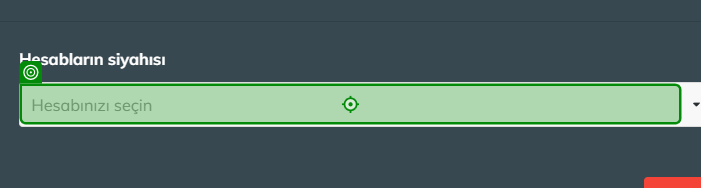
Workflow: Main

Step 1: click

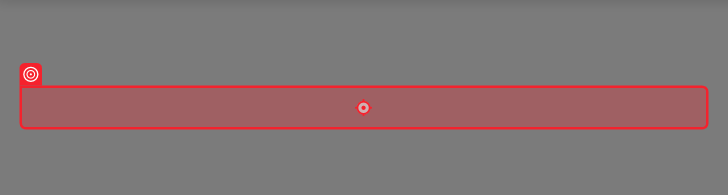
Step 2: click on 'PAŞA HƏYAT'

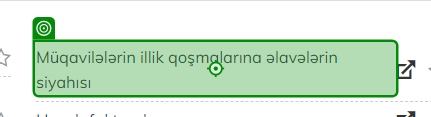
Step 3: click on 'Müqavilələrin illik'

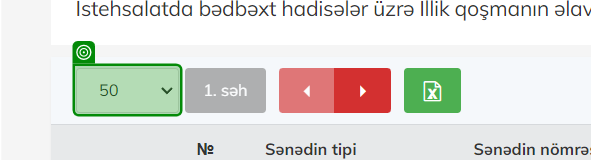
Step 4: select "1000"

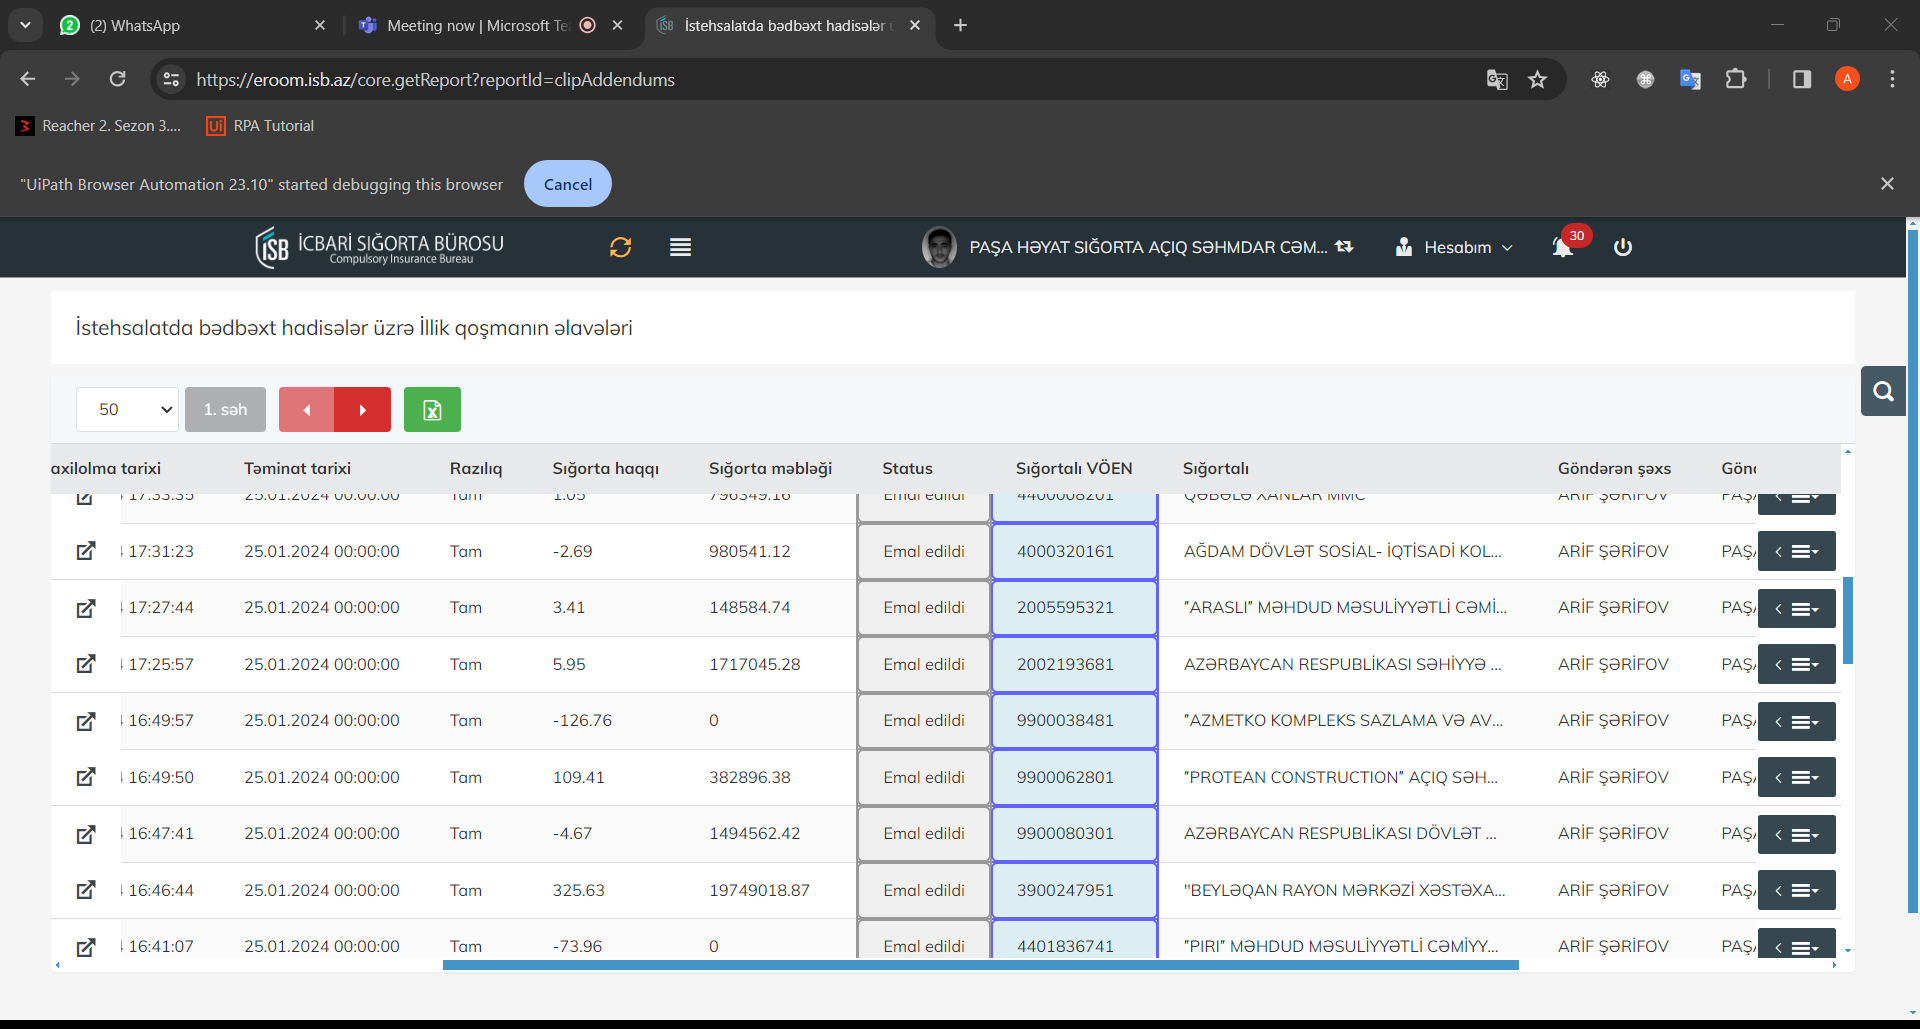
Step 5: get-text

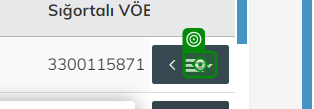
Step 6 [then]: click on 'BUTTON llrqk1ugg1x0xund…'

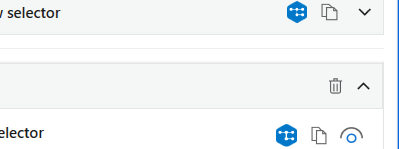
Step 7: click on 'Əlavənin ödəniş planı'

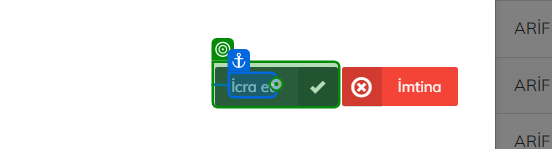
Step 8: click on 'İcra et'

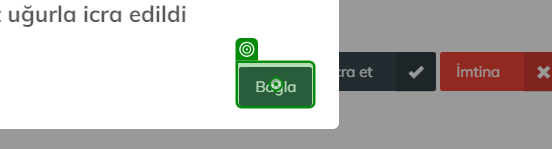
Step 9: click on 'Bağla'

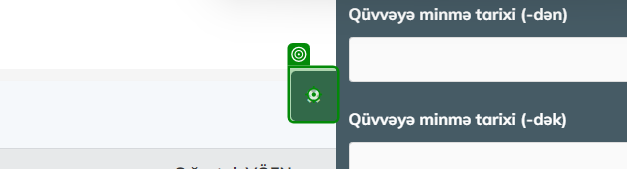
Step 10: click

Step 11: select "1000" (same screen as step 4)

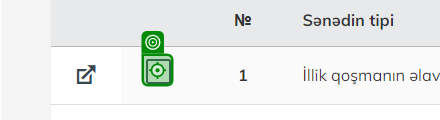
Step 12: click

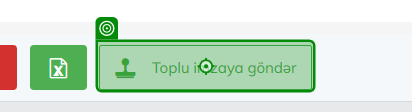
Step 13: click on 'Toplu imzaya göndər'

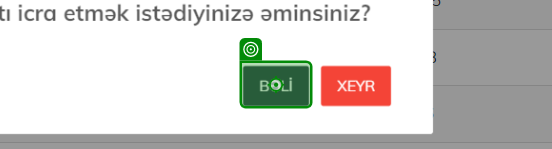
Step 14: click on 'BƏLİ'

Step 15: select "1000" (same screen as step 4)

Step 16: click on 'BUTTON llrqk1ugg1x0xund…' (same screen as step 6)

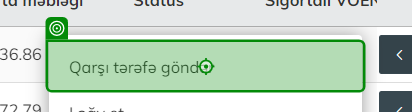
Step 17: click on 'Qarşı tərəfə göndər'

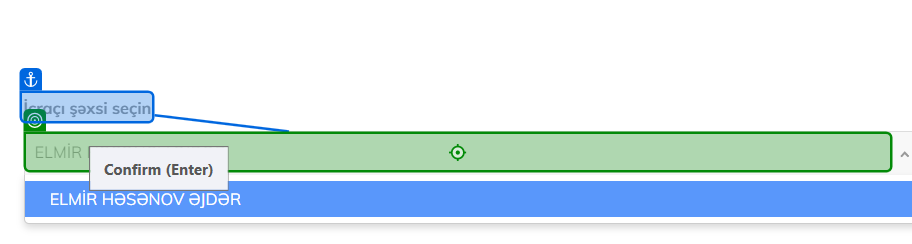
Step 18: type "dt_row["Person1"].ToString() +"[k(Enter)]"" into 'İcraçı şəxsi seçin'

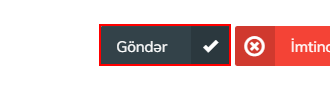
Step 19: find the button

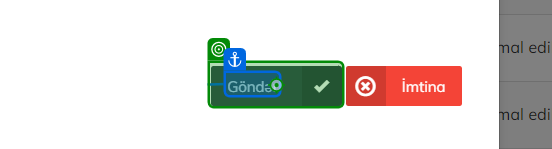
Step 20: click on 'Göndər'

Step 21 [else]: find the button (same screen as step 19)

Step 22 [then]: click on 'Göndər' (same screen as step 20)

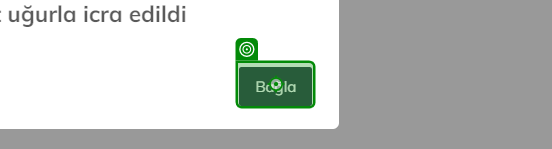
Step 23: click on 'Bağla'

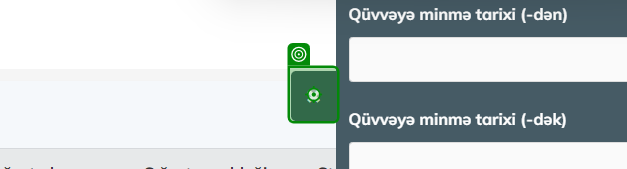
Step 24: click

Step 25 [then]: click on 'BUTTON llrqk1ugg1x0xund…' (same screen as step 6)

Step 26: click on 'Qarşı tərəfə göndər' (same screen as step 17)

Step 27: type "dt_row["Person1"].ToString() +"[k(Enter)]"" into 'İcraçı şəxsi seçin' (same screen as step 18)

Step 28: find the button (same screen as step 19)

Step 29: click on 'Göndər' (same screen as step 20)

Step 30 [else]: find the button (same screen as step 19)

Step 31 [then]: click on 'Göndər' (same screen as step 20)

Step 32: click on 'Bağla' (same screen as step 23) (repeated 2 times)

Step 34: click (same screen as step 24)